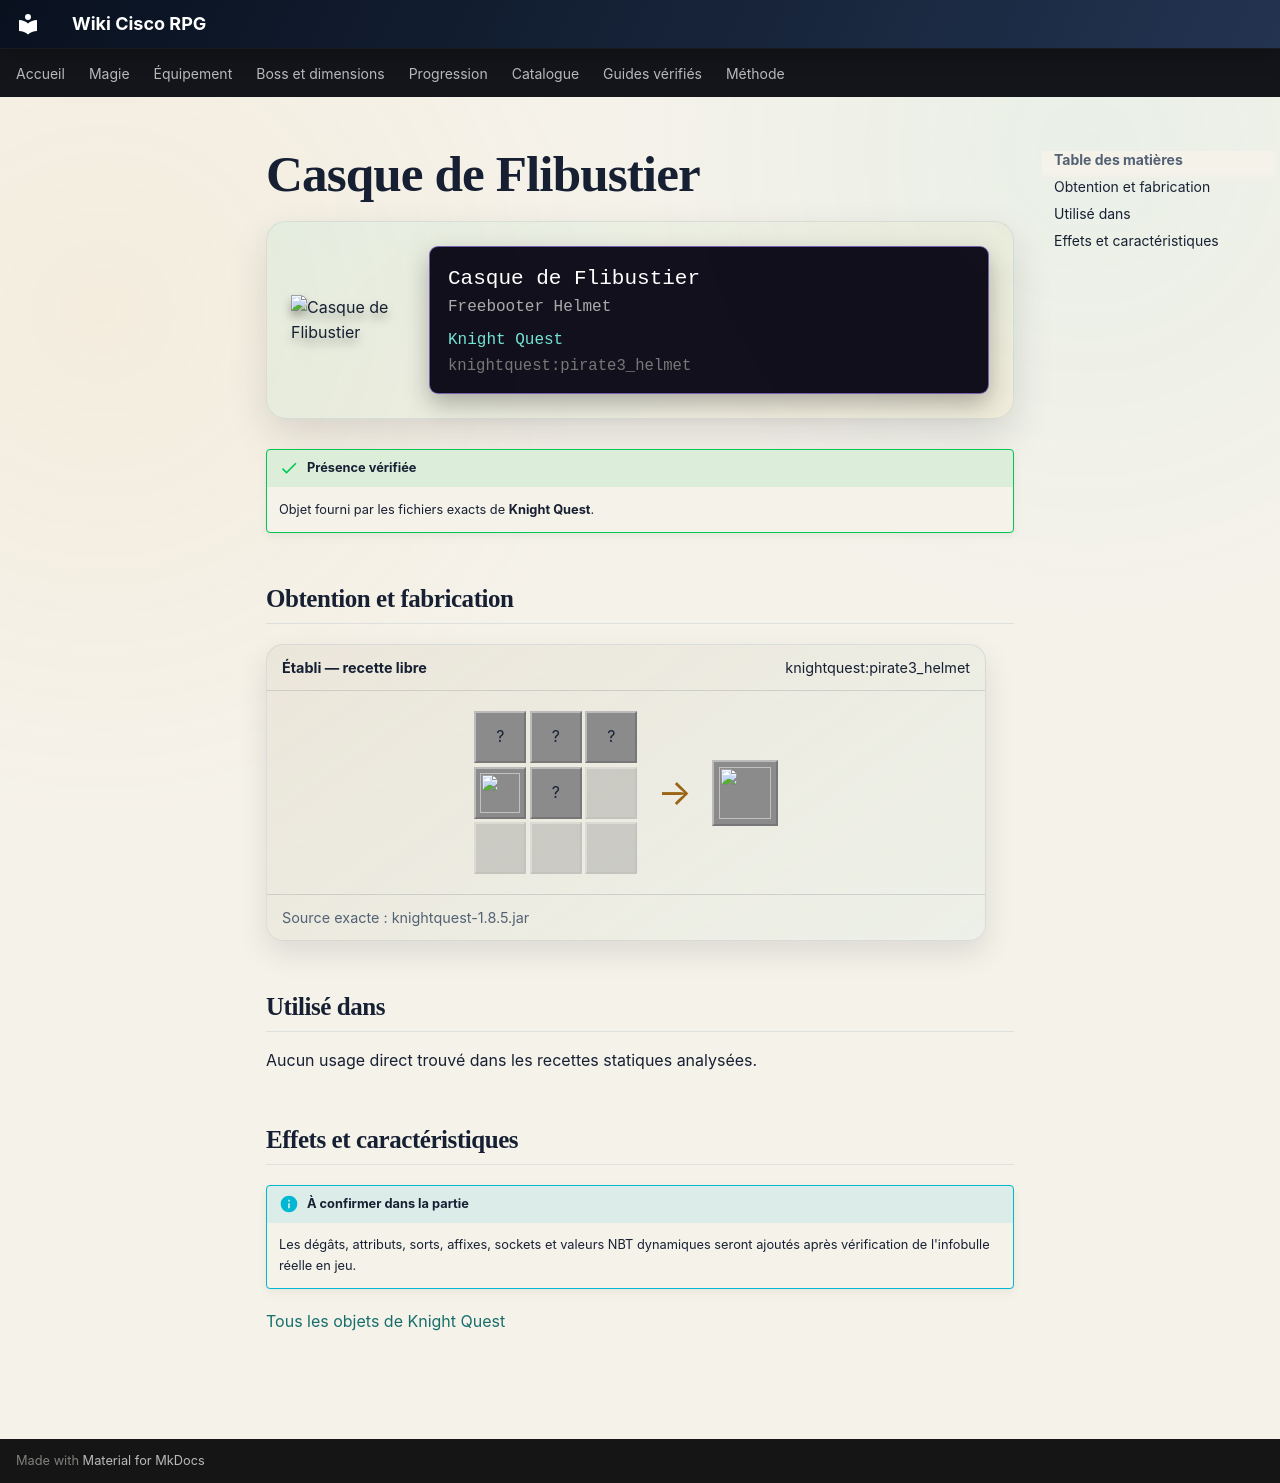

repository: Kloups-Dev/wiki-cisco-rpg · page: catalogue/objets/knightquest/pirate3_helmet/index.html · generator: mkdocs

# Casque de Flibustier

<div class="mc-item-showcase">
<img class="mc-item-icon" src="../../../../assets/generated/items/knightquest/pirate3_helmet.png" alt="Casque de Flibustier">
<div class="mc-tooltip-card">
<div class="mc-tooltip-card__name">Casque de Flibustier</div>
<div class="mc-tooltip-card__alias">Freebooter Helmet</div>
<div class="mc-tooltip-card__mod">Knight Quest</div>
<div class="mc-tooltip-card__id">knightquest:pirate3_helmet</div>
</div>
</div>

!!! success "Présence vérifiée"
    Objet fourni par les fichiers exacts de **Knight Quest**.

## Obtention et fabrication

<div class="jei-recipe"><div class="jei-recipe__head"><strong>Établi — recette libre</strong><span>knightquest:pirate3_helmet</span></div><div class="jei-recipe__body"><div class="jei-grid"><span class="jei-slot" title="Map (minecraft:map)">?</span><span class="jei-slot" title="Black Candle (minecraft:black_candle)">?</span><span class="jei-slot" title="Glistering Melon Slice (minecraft:glistering_melon_slice)">?</span><a class="jei-slot" href="../../../../catalogue/objets/knightquest/filled_goblet/" title="Gobelet Rempli (knightquest:filled_goblet)"><img src="../../../../assets/generated/items/knightquest/filled_goblet.png" alt="" loading="lazy"></a><span class="jei-slot" title="Netherite Helmet (minecraft:netherite_helmet)">?</span><span class="jei-slot jei-slot--empty"></span><span class="jei-slot jei-slot--empty"></span><span class="jei-slot jei-slot--empty"></span><span class="jei-slot jei-slot--empty"></span></div><span class="jei-arrow">→</span><span class="jei-slot jei-slot--result"><img src="../../../../assets/generated/items/knightquest/pirate3_helmet.png" alt=""></span></div><div class="jei-recipe__source">Source exacte : knightquest-1.8.5.jar</div></div>

## Utilisé dans

Aucun usage direct trouvé dans les recettes statiques analysées.

## Effets et caractéristiques

!!! info "À confirmer dans la partie"
    Les dégâts, attributs, sorts, affixes, sockets et valeurs NBT dynamiques seront ajoutés après vérification de l'infobulle réelle en jeu.

[Tous les objets de Knight Quest](../../../contenu/knight-quest.md)
